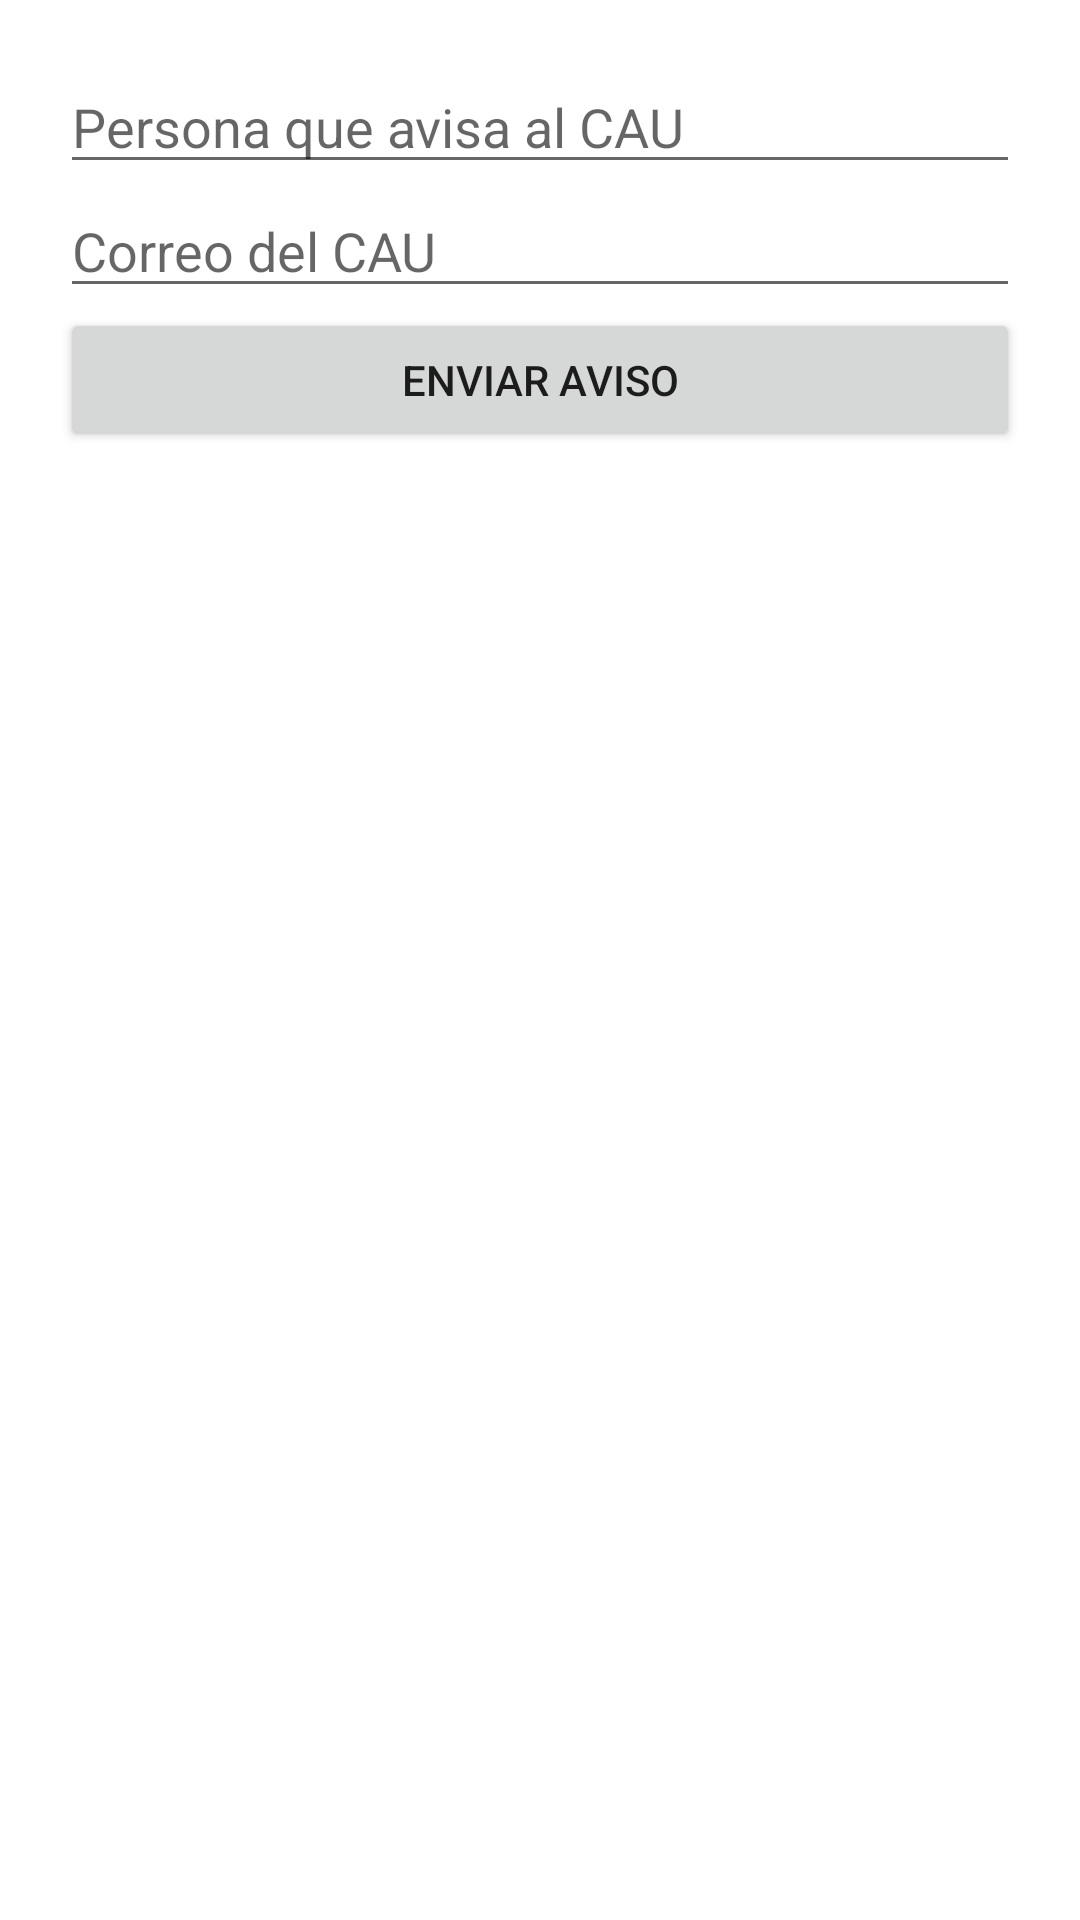

Android layout source for this screen:
<!-- AndroidManifest.xml: application theme Theme.AppIncidencias -->
<!-- res/layout/activity_avisar_cau.xml -->
<?xml version="1.0" encoding="utf-8"?>
<LinearLayout xmlns:android="http://schemas.android.com/apk/res/android"
    android:orientation="vertical"
    android:padding="20dp"
    android:layout_width="match_parent"
    android:layout_height="match_parent">

    <EditText
        android:id="@+id/inputPersonaAviso"
        android:hint="Persona que avisa al CAU"
        android:layout_width="match_parent"
        android:layout_height="wrap_content"/>

    <EditText
        android:id="@+id/inputEmailCau"
        android:hint="Correo del CAU"
        android:layout_width="match_parent"
        android:layout_height="wrap_content"/>

    <Button
        android:id="@+id/btnAvisarCau"
        android:text="Enviar aviso"
        android:layout_width="match_parent"
        android:layout_height="wrap_content"/>

</LinearLayout>
<!-- resources referenced by this layout -->
<resources>
  <style name="Theme.AppIncidencias" parent="Theme.MaterialComponents.Light.DarkActionBar">
          <item name="colorPrimary">@color/purple_500</item>
          <item name="colorPrimaryVariant">@color/purple_700</item>
          <item name="colorOnPrimary">@color/white</item>
          <item name="colorSecondary">@color/teal_200</item>
          <item name="colorSecondaryVariant">@color/teal_700</item>
          <item name="colorOnSecondary">@color/black</item>
          <item name="android:statusBarColor">?attr/colorPrimaryVariant</item>
      </style>
  <color name="purple_500">#1976D2</color>
  <color name="purple_700">#0D47A1</color>
  <color name="white">#FFFFFF</color>
  <color name="teal_200">#FFCC80</color>
  <color name="teal_700">#F57C00</color>
  <color name="black">#212121</color>
</resources>
